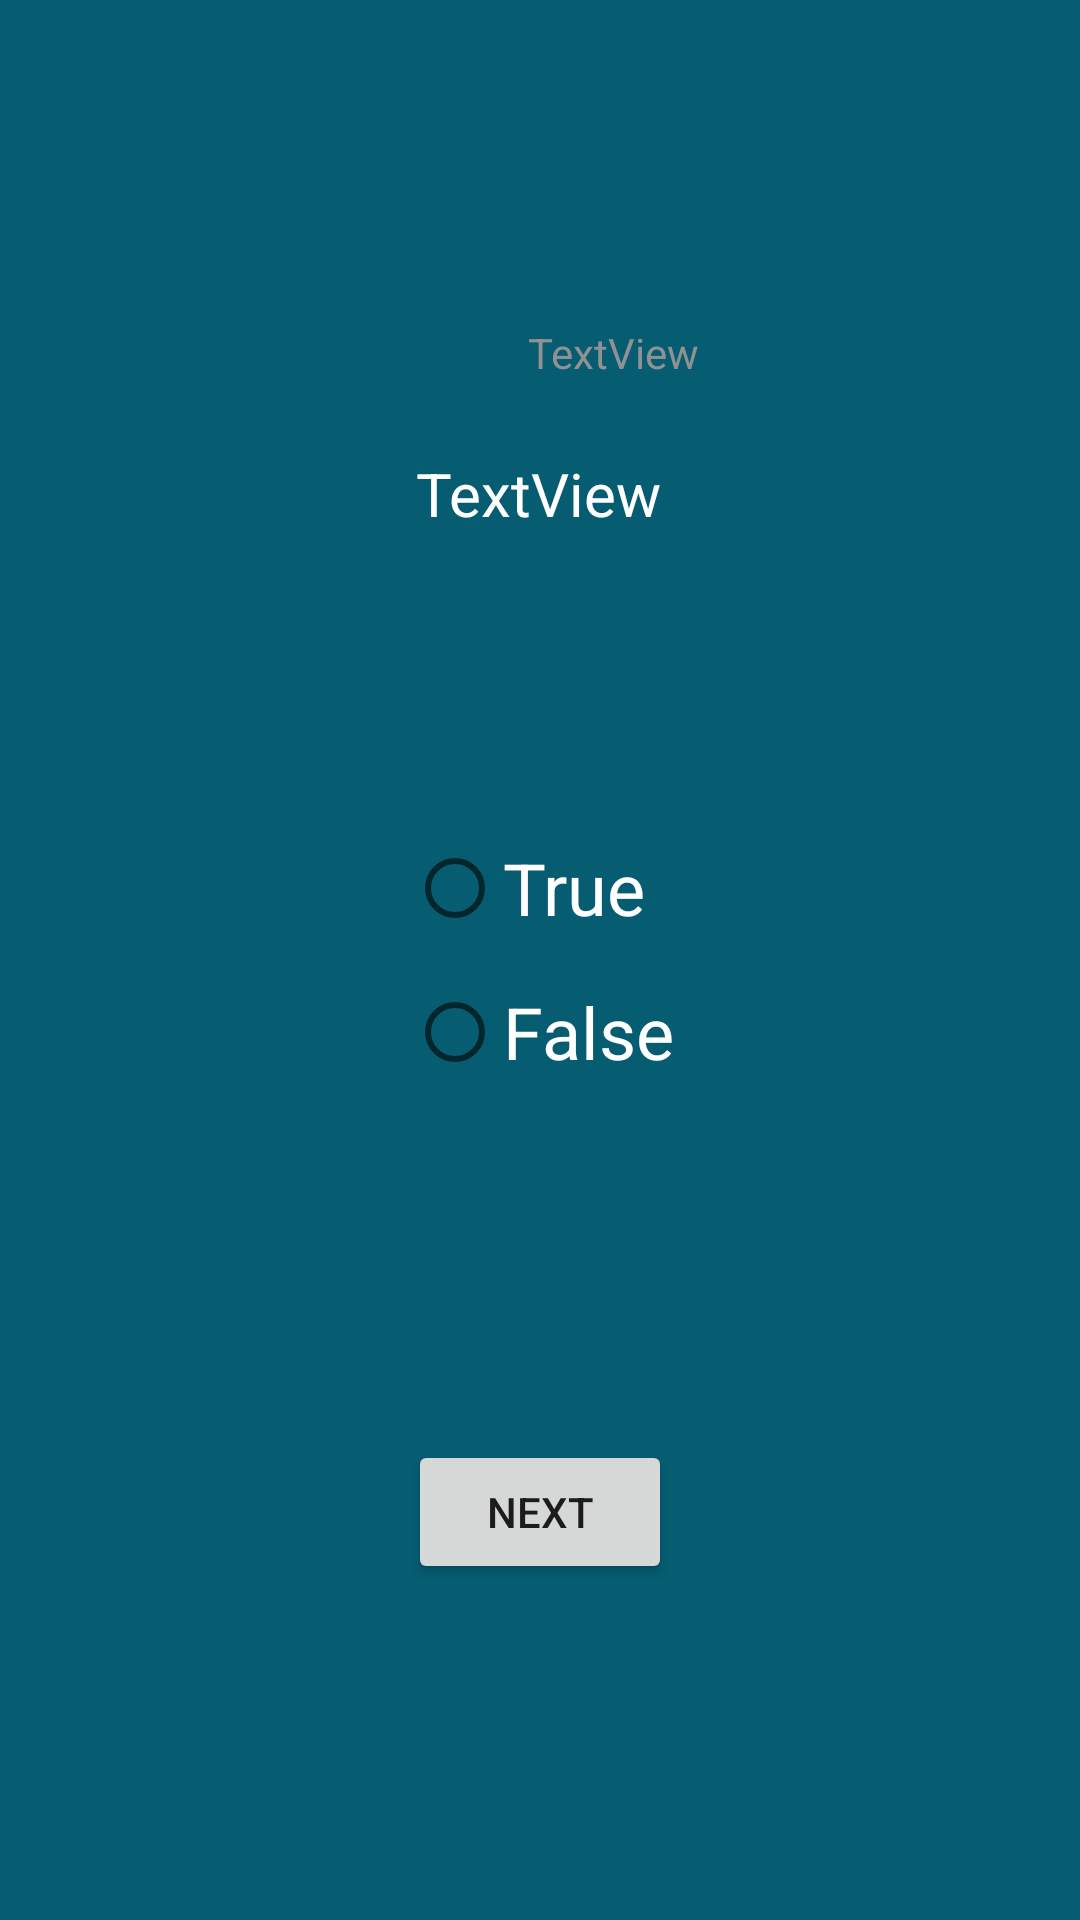

Here is an Android app screen rendered from its layout file. Give the layout XML and the strings, colors and styles it references.
<!-- AndroidManifest.xml: application theme Theme.WebDesignTutorialApp -->
<!-- res/layout/activity_quiz.xml -->
<?xml version="1.0" encoding="utf-8"?>
<androidx.constraintlayout.widget.ConstraintLayout xmlns:android="http://schemas.android.com/apk/res/android"
    xmlns:app="http://schemas.android.com/apk/res-auto"
    xmlns:tools="http://schemas.android.com/tools"
    android:layout_width="match_parent"
    android:layout_height="match_parent"
    android:background="@color/purple_500">

    <TextView
        android:id="@+id/questionNoTV"
        android:layout_width="wrap_content"
        android:layout_height="wrap_content"
        android:layout_marginStart="176dp"
        android:layout_marginTop="108dp"
        android:layout_marginEnd="177dp"
        android:text="TextView"
        android:textColor="@color/material_dynamic_neutral60"
        app:layout_constraintEnd_toEndOf="parent"
        app:layout_constraintHorizontal_bias="0.0"
        app:layout_constraintStart_toStartOf="parent"
        app:layout_constraintTop_toTopOf="parent" />

    <TextView
        android:id="@+id/questionTV"
        android:layout_width="wrap_content"
        android:layout_height="wrap_content"
        android:layout_marginTop="24dp"
        android:text="TextView"
        android:textAlignment="center"
        android:textColor="@color/white"
        android:textSize="20sp"
        app:layout_constraintEnd_toEndOf="parent"
        app:layout_constraintHorizontal_bias="0.498"
        app:layout_constraintStart_toStartOf="parent"
        app:layout_constraintTop_toBottomOf="@+id/questionNoTV" />

    <RadioGroup
        android:id="@+id/radioGroup2"
        android:layout_width="wrap_content"
        android:layout_height="96dp"
        app:layout_constraintBottom_toBottomOf="parent"
        app:layout_constraintEnd_toEndOf="parent"
        app:layout_constraintStart_toStartOf="parent"
        app:layout_constraintTop_toTopOf="parent">

        <RadioButton
            android:id="@+id/trueRB"
            android:layout_width="match_parent"
            android:layout_height="wrap_content"
            android:text="True"
            android:textColor="@color/white"
            android:textSize="24sp" />

        <RadioButton
            android:id="@+id/falseRB"
            android:layout_width="match_parent"
            android:layout_height="wrap_content"
            android:text="False"
            android:textColor="@color/white"
            android:textSize="24sp" />
    </RadioGroup>

    <Button
        android:id="@+id/button"
        android:layout_width="wrap_content"
        android:layout_height="wrap_content"
        android:text="Next"
        app:layout_constraintBottom_toBottomOf="parent"
        app:layout_constraintEnd_toEndOf="parent"
        app:layout_constraintStart_toStartOf="parent"
        app:layout_constraintTop_toBottomOf="@+id/radioGroup2" />
</androidx.constraintlayout.widget.ConstraintLayout>
<!-- resources referenced by this layout -->
<resources>
  <color name="purple_500">#065C71</color>
  <color name="white">#FFFFFFFF</color>
  <style name="Theme.WebDesignTutorialApp" parent="Base.Theme.WebDesignTutorialApp" />
  <style name="Base.Theme.WebDesignTutorialApp" parent="Theme.MaterialComponents.DayNight.DarkActionBar">
          <item name="colorPrimary">@color/purple_500</item>
          <item name="colorPrimaryVariant">@color/purple_700</item>
          <item name="colorOnPrimary">@color/white</item>
          
          <item name="colorSecondary">@color/teal_200</item>
          <item name="colorSecondaryVariant">@color/teal_700</item>
          <item name="colorOnSecondary">@color/black</item>
          
          <item name="android:statusBarColor">?attr/colorPrimaryVariant</item>
          
      </style>
  <color name="purple_700">#FF3700B3</color>
  <color name="teal_200">#FF03DAC5</color>
  <color name="teal_700">#FF018786</color>
  <color name="black">#FF000000</color>
</resources>
